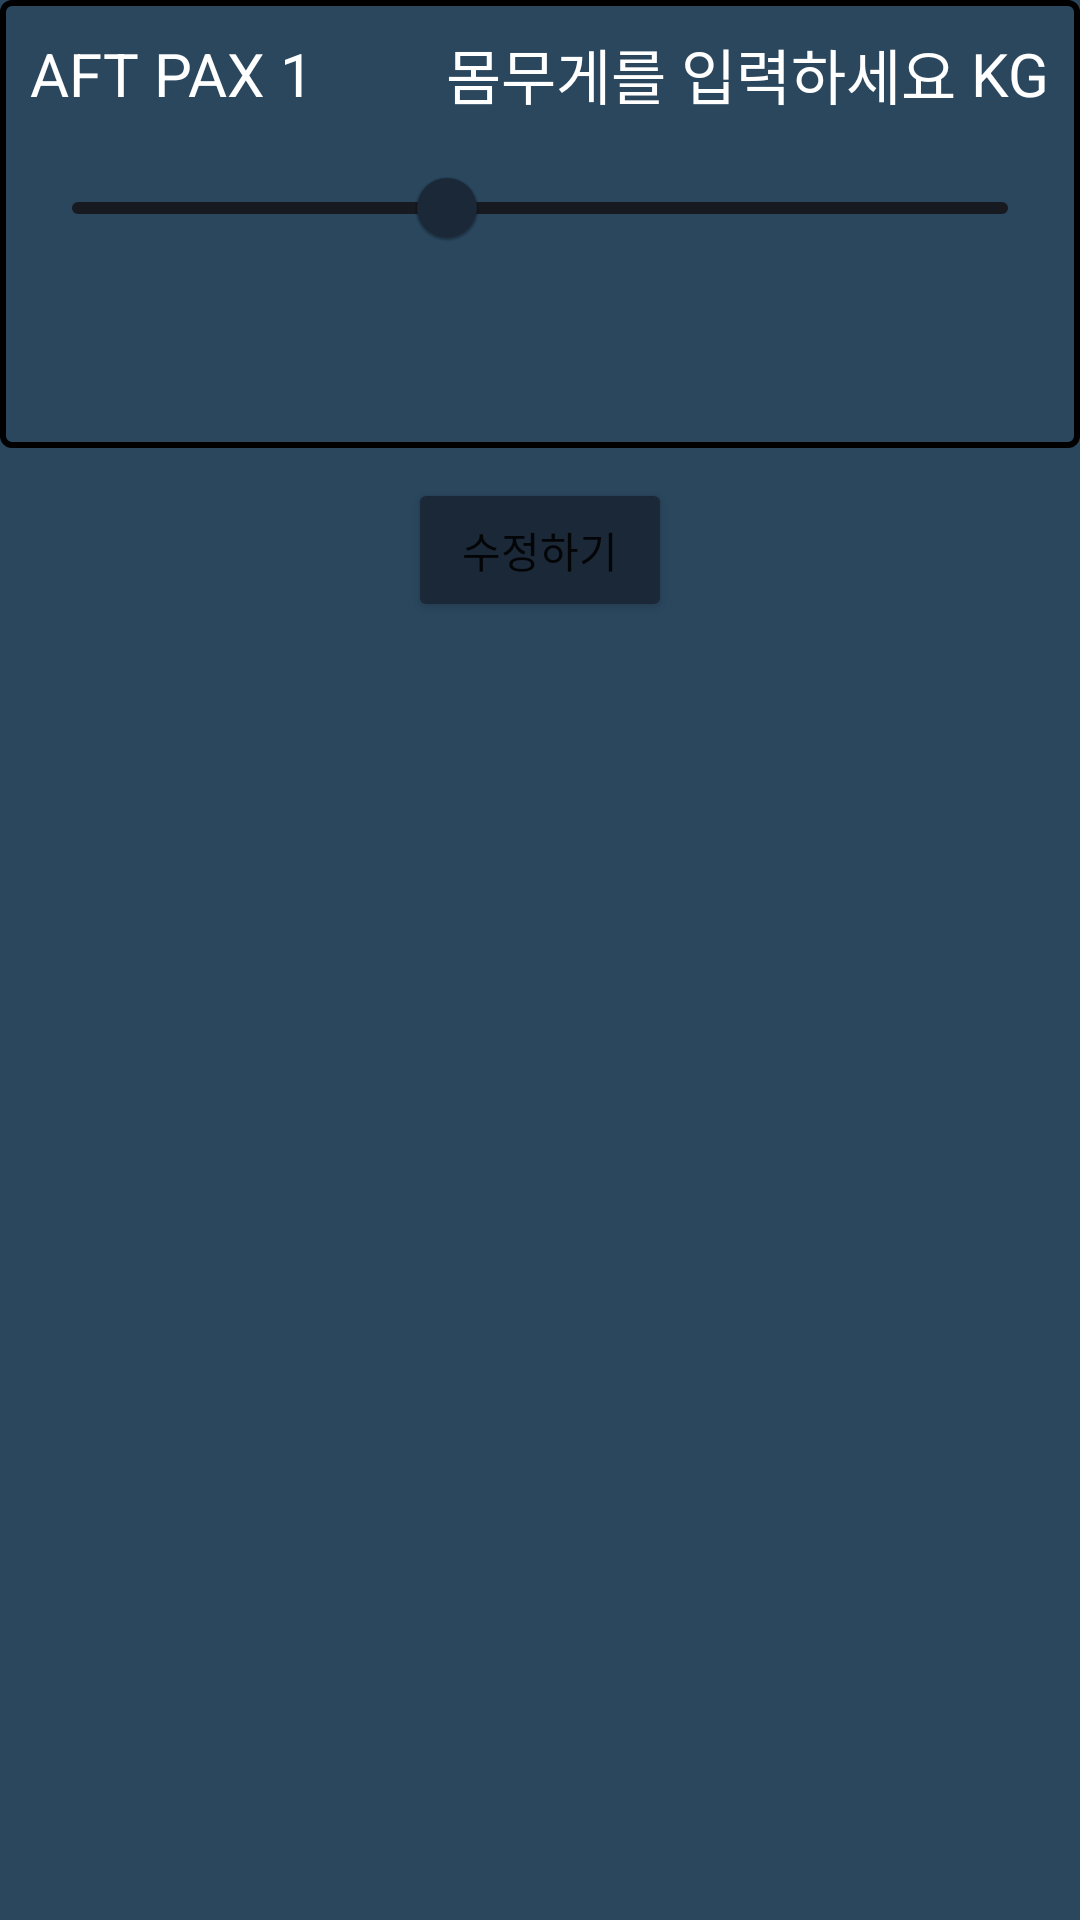

Reconstruct the res/layout file that produces this screen, plus the resources it refers to.
<!-- AndroidManifest.xml: application theme Theme.Weight_N_Balance -->
<!-- res/layout/aft_pax_weight_alert.xml -->
<?xml version="1.0" encoding="utf-8"?>
<layout xmlns:android="http://schemas.android.com/apk/res/android"
    xmlns:app="http://schemas.android.com/apk/res-auto">

    <LinearLayout
        android:layout_width="match_parent"
        android:layout_height="wrap_content"
        android:orientation="vertical"
        android:background="@color/middle_blue">

        <LinearLayout
            android:layout_width="match_parent"
            android:layout_height="wrap_content"
            android:background="@drawable/ractangle_square"
            android:orientation="vertical">

            <LinearLayout
                android:gravity="center"
                android:layout_width="match_parent"
                android:layout_height="wrap_content"
                android:orientation="horizontal">

                <TextView
                    android:layout_width="wrap_content"
                    android:layout_height="wrap_content"
                    android:layout_weight="1"
                    android:textSize="20dp"
                    android:textColor="@color/white"
                    android:text="AFT PAX 1"/>

                <Space
                    android:layout_width="0dp"
                    android:layout_height="wrap_content"
                    android:layout_weight="1"/>

                <EditText
                    android:id="@+id/AftPaxWeightEdt1"
                    android:layout_width="wrap_content"
                    android:layout_height="wrap_content"
                    android:hint="몸무게를 입력하세요"
                    android:textColorHint="@color/white"
                    android:gravity="end"
                    android:textColor="@color/white"
                    android:background="@null"
                    android:textSize="20sp"
                    android:imeOptions="actionDone"
                    android:inputType="number"/>

                <TextView
                    android:layout_width="wrap_content"
                    android:layout_height="wrap_content"
                    android:textColor="@color/white"
                    android:textSize="20dp"
                    android:text=" KG"/>

            </LinearLayout>

            <com.google.android.material.slider.Slider
                android:id="@+id/AftPAXWeightSlider1"
                android:layout_width="match_parent"
                android:layout_height="wrap_content"
                app:thumbColor="@color/dark_blue"
                app:trackColor="@color/near_black"
                app:thumbStrokeColor="@color/black"
                app:haloColor="@color/white"
                android:padding="20dp"
                android:value="80.0"
                android:valueFrom="0.0"
                android:valueTo="200.0"/>

            <ImageView
                android:id="@+id/AftPaxAddBtn1"
                android:layout_width="40dp"
                android:layout_height="40dp"
                android:layout_gravity="center"
                android:src="@drawable/plus_icon"/>


            <LinearLayout
                android:id="@+id/AftPaxLayer2"
                android:gravity="center"
                android:layout_width="match_parent"
                android:layout_height="wrap_content"
                android:visibility="gone"
                android:orientation="horizontal">

                <TextView
                    android:layout_width="wrap_content"
                    android:layout_height="wrap_content"
                    android:layout_weight="1"
                    android:textSize="20dp"
                    android:textColor="@color/white"
                    android:text="AFT PAX 2"/>

                <Space
                    android:layout_width="0dp"
                    android:layout_height="wrap_content"
                    android:layout_weight="1"/>

                <EditText
                    android:id="@+id/AftPaxWeightEdt2"
                    android:layout_width="wrap_content"
                    android:layout_height="wrap_content"
                    android:hint="몸무게를 입력하세요"
                    android:textColorHint="@color/white"
                    android:gravity="end"
                    android:textColor="@color/white"
                    android:background="@null"
                    android:textSize="20sp"
                    android:imeOptions="actionDone"
                    android:inputType="number"/>

                <TextView
                    android:layout_width="wrap_content"
                    android:layout_height="wrap_content"
                    android:textColor="@color/white"
                    android:textSize="20dp"
                    android:text=" KG"/>

            </LinearLayout>

            <com.google.android.material.slider.Slider
                android:id="@+id/AftPAXWeightSlider2"
                android:layout_width="match_parent"
                android:layout_height="wrap_content"
                app:thumbColor="@color/dark_blue"
                app:trackColor="@color/near_black"
                app:thumbStrokeColor="@color/black"
                app:haloColor="@color/white"
                android:visibility="gone"
                android:padding="20dp"
                android:value="80.0"
                android:valueFrom="0.0"
                android:valueTo="200.0"/>

            <ImageView
                android:id="@+id/AftPaxAddBtn2"
                android:layout_width="40dp"
                android:layout_height="40dp"
                android:visibility="gone"
                android:layout_gravity="center"
                android:src="@drawable/plus_icon"/>

            <LinearLayout
                android:id="@+id/AftPaxLayer3"
                android:gravity="center"
                android:visibility="gone"
                android:layout_width="match_parent"
                android:layout_height="wrap_content"
                android:orientation="horizontal">

                <TextView
                    android:layout_width="wrap_content"
                    android:layout_height="wrap_content"
                    android:layout_weight="1"
                    android:textSize="20dp"
                    android:textColor="@color/white"
                    android:text="AFT PAX 3"/>

                <Space
                    android:layout_width="0dp"
                    android:layout_height="wrap_content"
                    android:layout_weight="1"/>

                <EditText
                    android:id="@+id/AftPaxWeightEdt3"
                    android:layout_width="wrap_content"
                    android:layout_height="wrap_content"
                    android:hint="몸무게를 입력하세요"
                    android:textColorHint="@color/white"
                    android:gravity="end"
                    android:textColor="@color/white"
                    android:background="@null"
                    android:textSize="20sp"
                    android:imeOptions="actionDone"
                    android:inputType="number"/>

                <TextView
                    android:layout_width="wrap_content"
                    android:layout_height="wrap_content"
                    android:textColor="@color/white"
                    android:textSize="20dp"
                    android:text=" KG"/>

            </LinearLayout>

            <com.google.android.material.slider.Slider
                android:id="@+id/AftPAXWeightSlider3"
                android:layout_width="match_parent"
                android:layout_height="wrap_content"
                app:thumbColor="@color/dark_blue"
                app:trackColor="@color/near_black"
                app:thumbStrokeColor="@color/black"
                app:haloColor="@color/white"
                android:padding="20dp"
                android:value="80.0"
                android:valueFrom="0.0"
                android:valueTo="200.0"
                android:visibility="gone"/>

            <ImageView
                android:id="@+id/AftPaxAddBtn3"
                android:layout_width="40dp"
                android:layout_height="40dp"
                android:layout_gravity="center"
                android:src="@drawable/plus_icon"
                android:visibility="gone"/>

        </LinearLayout>

        <Button
            android:id="@+id/conFirmBtn"
            android:layout_width="wrap_content"
            android:layout_height="wrap_content"
            android:text="수정하기"
            android:layout_marginTop="10dp"
            android:backgroundTint="@color/dark_blue"
            android:layout_gravity="center"/>

    </LinearLayout>


</layout>
<!-- resources referenced by this layout -->
<resources>
  <color name="black">#FF000000</color>
  <color name="dark_blue">#1b2838</color>
  <color name="middle_blue">#2a475e</color>
  <color name="near_black">#171a21</color>
  <color name="white">#FFFFFFFF</color>
  <!-- drawable ractangle_square (drawable) -->
  <?xml version="1.0" encoding="utf-8"?>
  <shape xmlns:android="http://schemas.android.com/apk/res/android"
      android:shape="rectangle">
  
      <stroke android:width="2dp"
          android:color="@color/black"/>
  
      <padding
          android:bottom="10dp"
          android:top="10dp"
          android:left="10dp"
          android:right="10dp"/>
  
      <corners
          android:topLeftRadius="3dp"
          android:topRightRadius="3dp"
          android:bottomLeftRadius="3dp"
          android:bottomRightRadius="3dp"/>
  
  </shape>
  <style name="Theme.Weight_N_Balance" parent="Theme.MaterialComponents.DayNight.DarkActionBar">
          
          <item name="colorPrimary">@color/purple_500</item>
          <item name="colorPrimaryVariant">@color/purple_700</item>
          <item name="colorOnPrimary">@color/white</item>
          
          <item name="colorSecondary">@color/teal_200</item>
          <item name="colorSecondaryVariant">@color/teal_700</item>
          <item name="colorOnSecondary">@color/black</item>
          
          <item name="android:statusBarColor" tools:targetApi="l">?attr/colorPrimaryVariant</item>
          
      </style>
  <color name="purple_500">#FF6200EE</color>
  <color name="purple_700">#FF3700B3</color>
  <color name="teal_200">#FF03DAC5</color>
  <color name="teal_700">#FF018786</color>
</resources>
